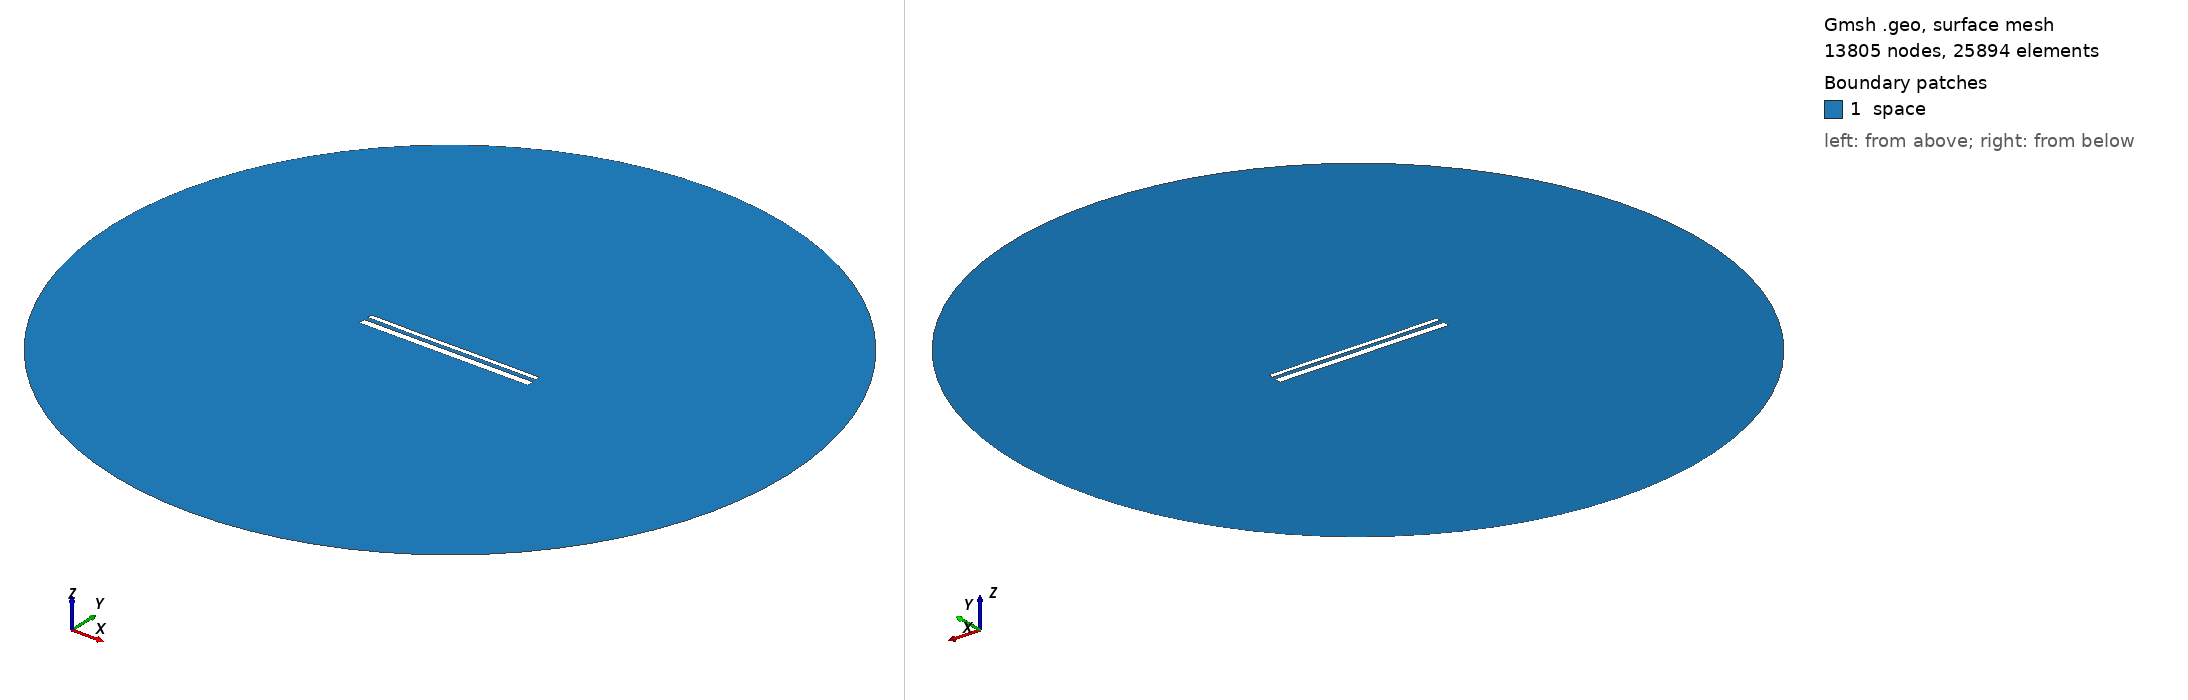

Gmsh geometry script, surface-meshed: 13805 nodes, 25894 surface elements. Boundary patches (legend numbers): 1 space. Left view from above one corner, right view from below the opposite corner. Legend entries are the model's physical surfaces. The drawing asked Gmsh for element sizes between 1% and 20% of the model's largest extent; the script's own settings can give other sizes.

=== 14533.geo (drawn) ===
//---------------------------------------
// Geometry kernel
//---------------------------------------

SetFactory("OpenCASCADE");



//---------------------------------------
// Parameters of the geometry
//---------------------------------------

// Overetch of the upper plate
overetch = 0.5;

// Distance between the plates
distance = 2.25;

// Discretization over the x axis (for the deformation)
nx = 50; 

// Length of the plate
L = 100 - overetch; 

// Number of modes
n = 4; 

// 1st mode coefficient
coeff(1) = -0.075;
beta(1) = 0.596864 * 3.1415926535 / L;

// 2nd mode coefficient
coeff(2) = -0.075;
beta(2) = 1.49418 * 3.1415926535 / L;

// 3rd mode coefficient
coeff(3) = -0.075;
beta(3) = 2.50025 * 3.1415926535 / L;

// 4th mode coefficient
coeff(4) = 0.0;
beta(4) = 3.49999 * 3.1415926535 / L;



//---------------------------------------
// Upper plate (deformed rectangle)
//---------------------------------------

// Coordiantes of the upper plate
xmin = -50;
xmax = 50 - overetch;

// Height of the upper plate
yheight = 4 - 2 * overetch;

// Indexes of the points
UpperID[] = {};
LowerID[] = {};
LeftID[] = {};
RightID[] = {};

// Point index
p = 1;

// Horizontal edges
For i In {1:nx}
    x = xmin + (i-1)*(xmax - xmin)/(nx-1);

    y_bottom = distance / 2 + overetch;
    For j In {1:n}
        C = (Cosh(beta(j)*L) + Cos(beta(j)*L)) / (Sinh(beta(j)*L) + Sin(beta(j)*L));
        y_bottom  = y_bottom + coeff(j) * (Cosh(beta(j)*(x+50)) - Cos(beta(j)*(x+50)) - C * (Sinh(beta(j)*(x+50)) - Sin(beta(j)*(x+50))));
    EndFor

    y_top = y_bottom + yheight;

    Point(p) = {x, y_top, 0, 1.0};
    UpperID[i] = p;
    p = p + 1;

    Point(p) = {x, y_bottom, 0, 1.0};
    LowerID[i] = p;
    p = p + 1;
EndFor

// Create point lists
UpperPts[] = {}; LowerPts[] = {};
For i In {1:nx}
  UpperPts[] += {UpperID[i]};
  LowerPts[] += {LowerID[i]};
EndFor

// Build splines
Spline(1) = {UpperPts[]};
Spline(2) = {LowerPts[]};
Line(3) = {LowerPts[nx-1], UpperPts[nx-1]};
Line(4) = {LowerPts[0], UpperPts[0]};

// Build the plane surface
Curve Loop(1) = {2, 3, -1, -4};
Plane Surface(1) = {1};



//---------------------------------------
// Lower plate (rectangle)
//---------------------------------------

// Vertices
Point(1001) = {-50, -1, 0, 1.0};
Point(1002) = { 50, -1, 0, 1.0};
Point(1003) = { 50,  -5, 0, 1.0};
Point(1004) = {-50,  -5, 0, 1.0};

// Edges
Line(5) = {1001, 1002};
Line(6) = {1002, 1003};
Line(7) = {1003, 1004};
Line(8) = {1004, 1001};

// Plane surface
Line Loop(2) = {5, 6, 7, 8};
Plane Surface(2) = {2}; 



//---------------------------------------
// Outer (fictious) boundary
//---------------------------------------

// Points
Point(1005) = {0, 0, 0};       // Center
Point(1006) = {200, 0, 0};     // Start point
Point(1007) = {0, 200, 0};     // 90 degrees
Point(1008) = {-200, 0, 0};    // 180 degrees
Point(1009) = {0, -200, 0};    // 270 degrees

// Circle arcs (each needs start, center, end)
Circle(9) = {1006, 1005, 1007};
Circle(10) = {1007, 1005, 1008};
Circle(11) = {1008, 1005, 1009};
Circle(12) = {1009, 1005, 1006};

// Plane surface for the entire domain
Curve Loop(3) = {9, 10, 11, 12};
Surface(3) = {3};

// Subtract the plates from the whole domain to obtain the actual domain where we want to solve the equations
BooleanDifference{ Surface{3}; Delete; }{ Surface{1}; Surface{2}; Delete; }




//---------------------------------------
// Transfinite Lines/Curves
//---------------------------------------

// Set the number of points on the boundaries
r = 7;

// Plates
Transfinite Curve {1, 2} = 50*r Using Progression 1;
Transfinite Curve {3, 4} = 2*r Using Progression 1;
Transfinite Line {5, 7} = 50*r Using Progression 1;
Transfinite Line {6, 8} = 2*r Using Progression 1;

// Outer boundary
Transfinite Line {9, 10, 11, 12} = 20 Using Progression 1;



//---------------------------------------
// Physical groups
//---------------------------------------                

// Physical curves (boundaries)
Physical Line("force_segment", 10) = {2};
Physical Line("upper_plate", 11) = {1, 3, 4};
Physical Line("lower_plate", 12) = {5, 6, 7, 8};
Physical Line("boundary", 20) = {9, 10, 11, 12};

// Physical Surfaces
Physical Surface("space", 30) = {3};



//---------------------------------------
// 6. Generate the Mesh
//---------------------------------------

// 2D mesh generation
Mesh 2;
